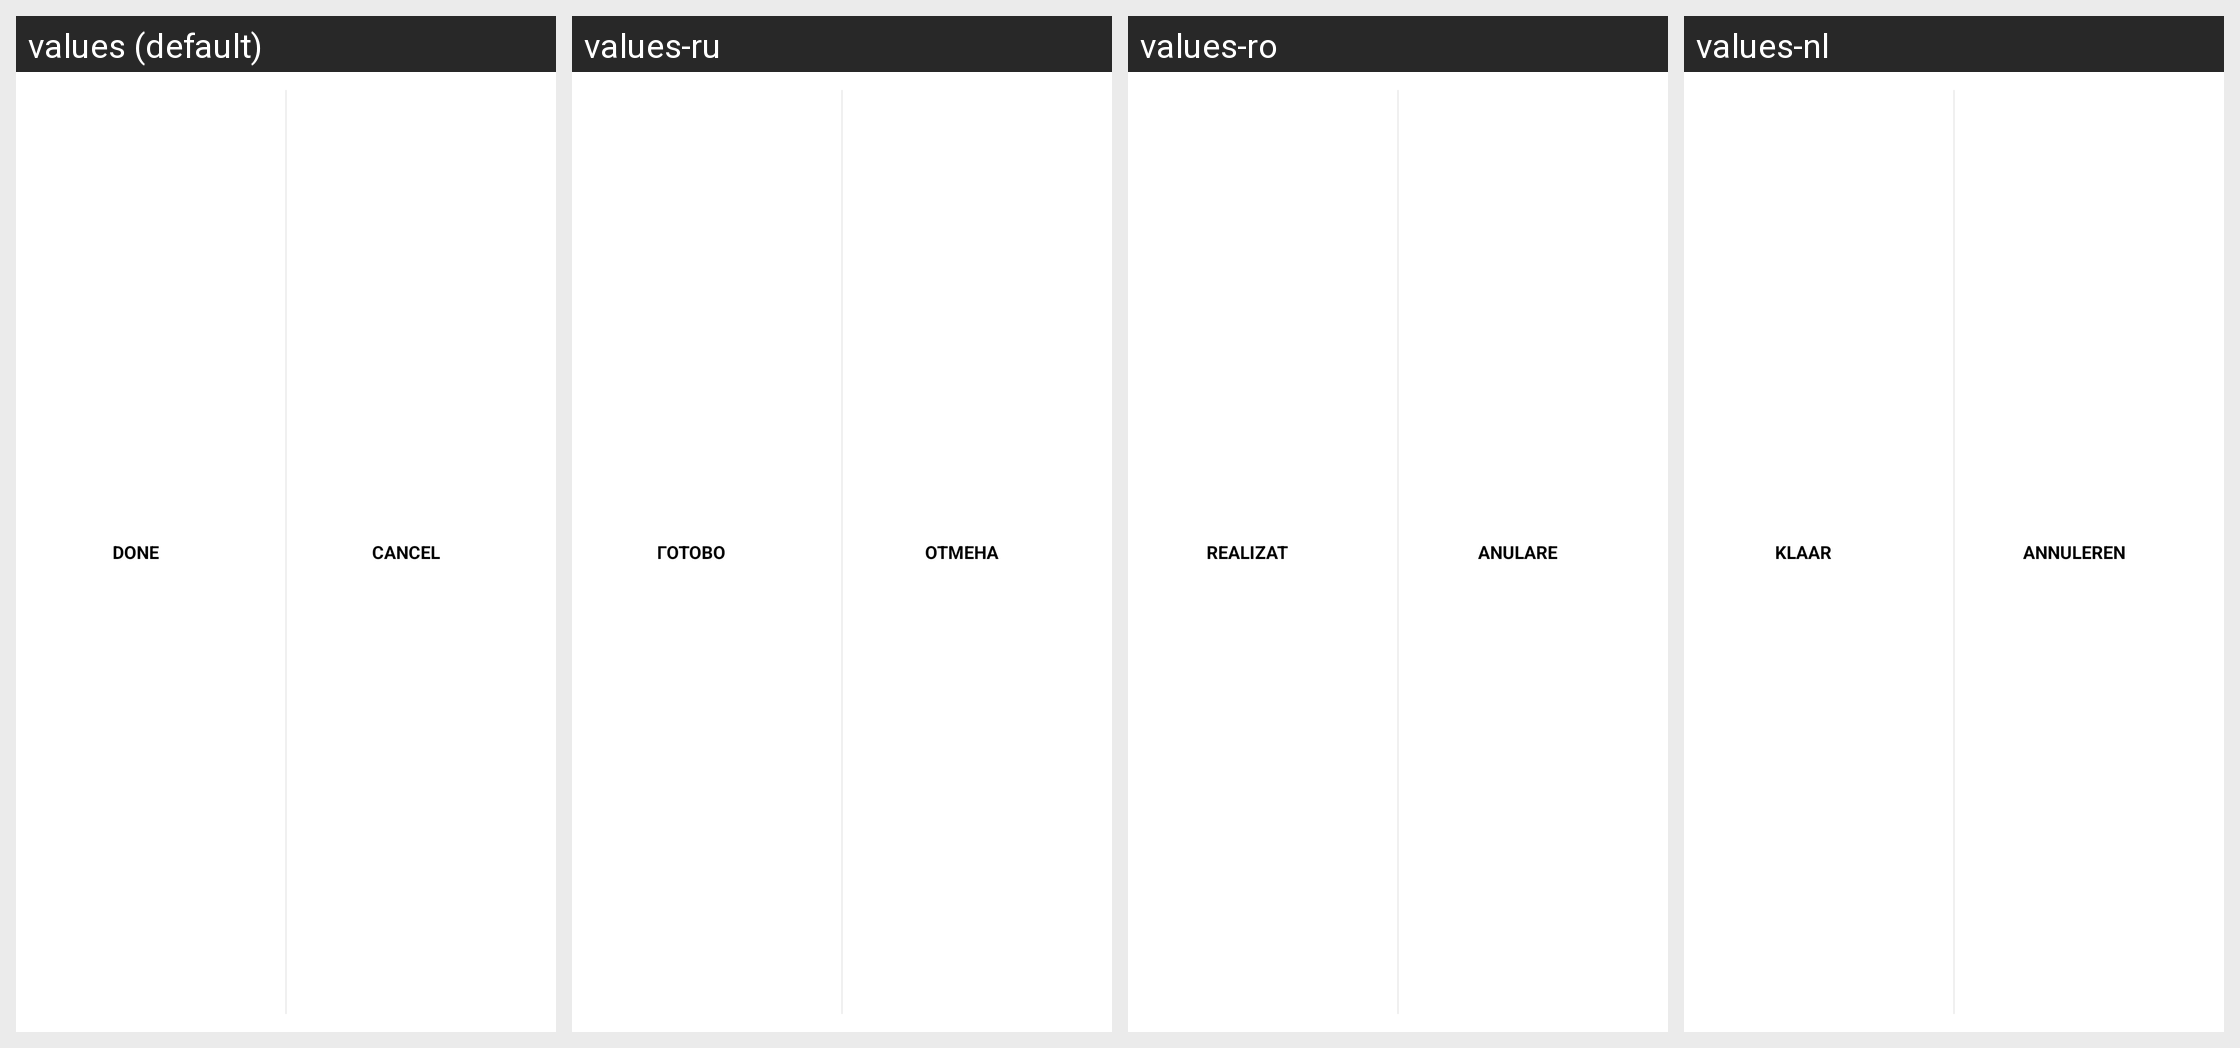

The same Android screen rendered under several of its app's locales, left to right. List the strings drawn on it with the default value and each locale's translation.
Android screen res/layout/actionbar_custom_done_cancel.xml rendered under 4 locales, left to right: values (default), values-ru, values-ro, values-nl. Device: Nexus 5 (rendered at 1080×1920; each locale shown at half size, 540×960, under a caption strip naming it); theme android:Theme.Holo.Light.
Other locales in the repository, not shown: values-de, values-fr.
Strings drawn on this screen, with the default value and each locale's value (text and hints the layout hard-codes, and strings that could not be matched under every locale, appear in the picture but are not listed):

done
  values: Done
  values-ru: Готово
  values-ro: Realizat
  values-nl: Klaar

cancel
  values: Cancel
  values-ru: Отмена
  values-ro: Anulare
  values-nl: Annuleren
